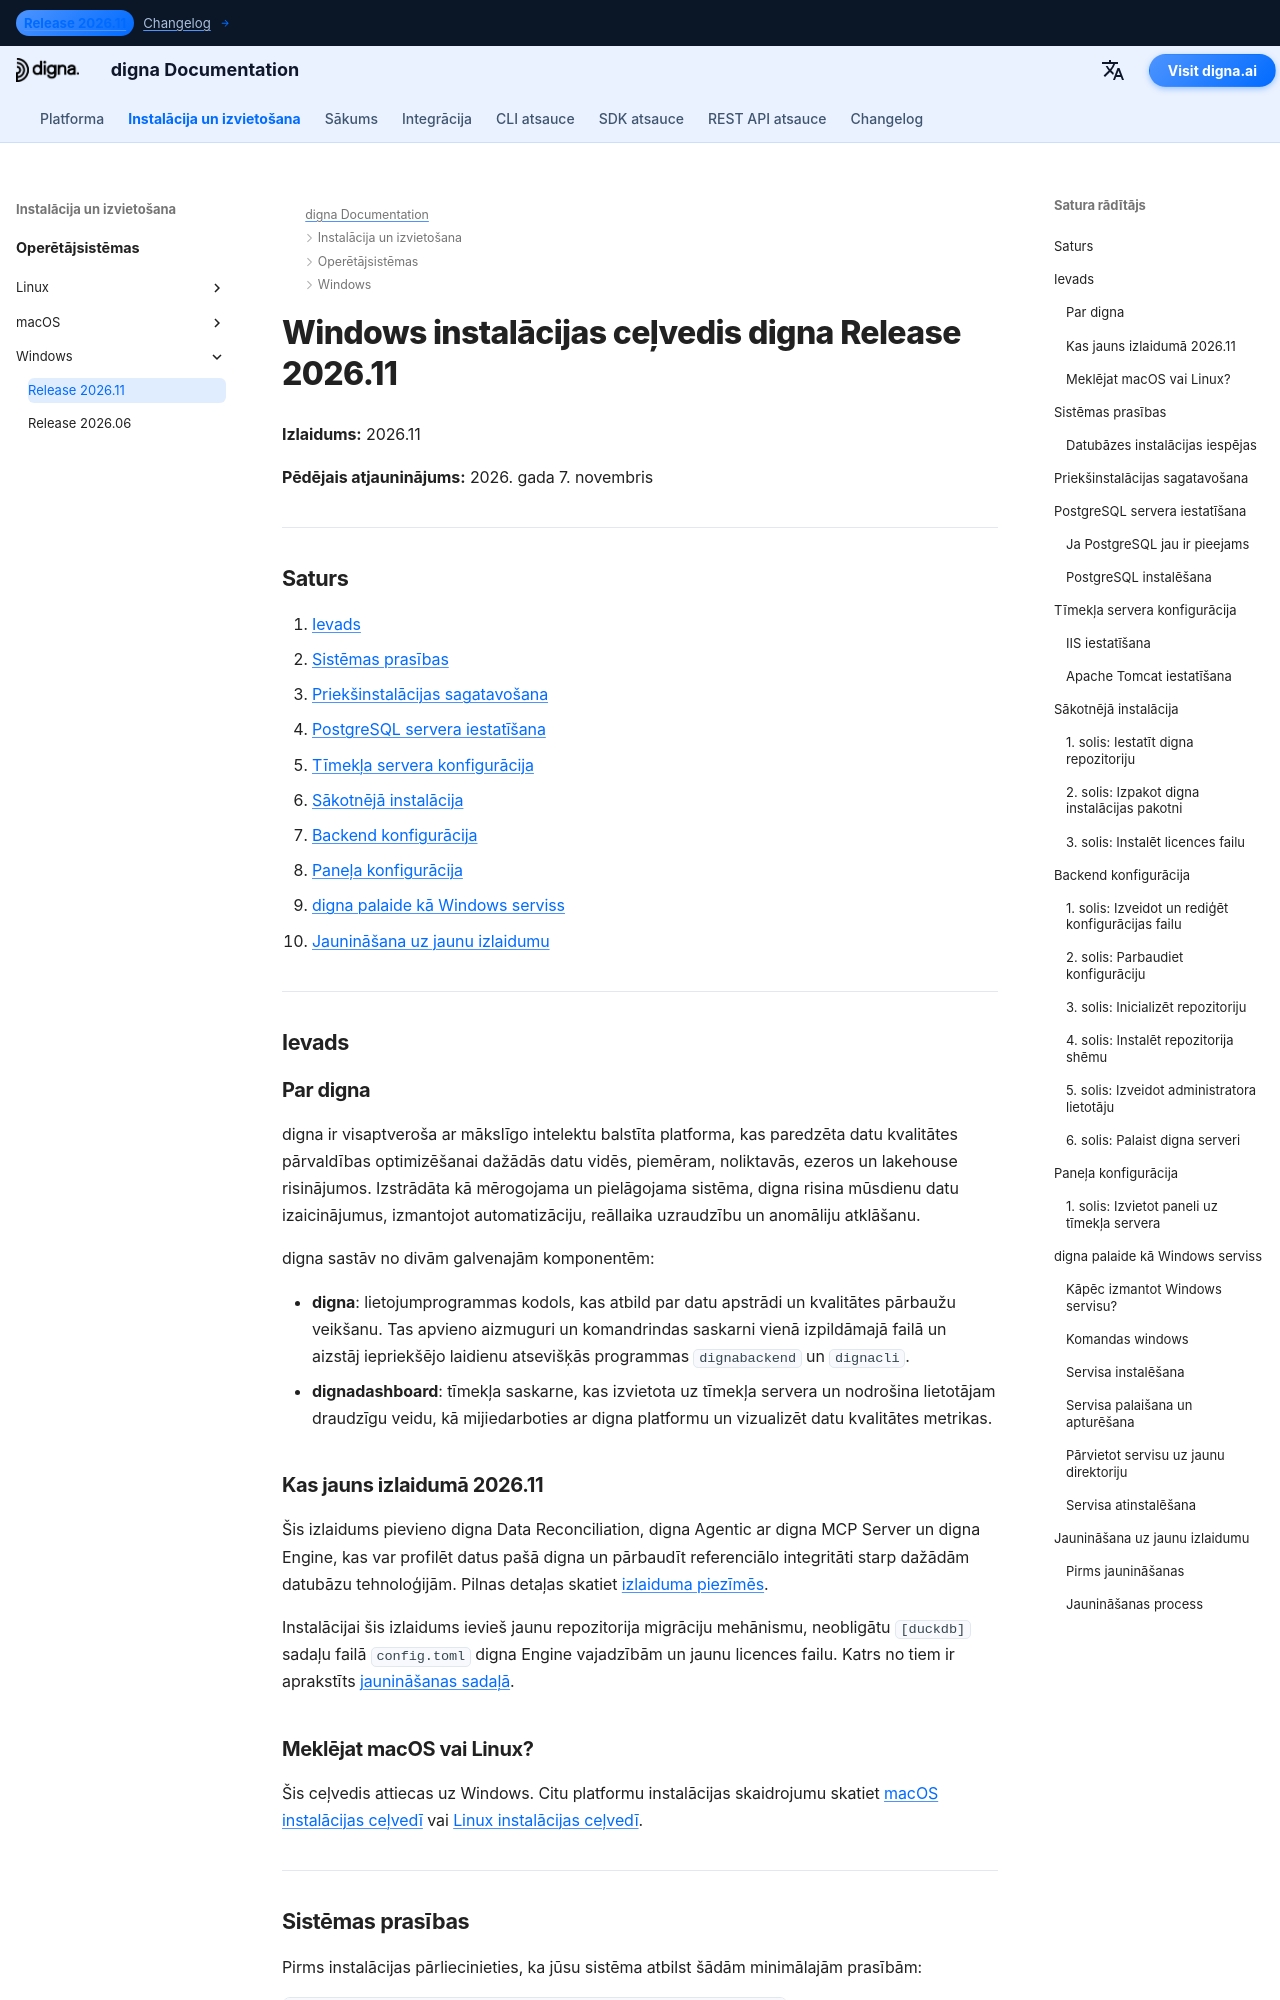

repository: dignaai/digna-docs · page: lv/installation_deployment/Windows/Release 2026.11/installation_guide_digna_windows_2026_11/index.html · generator: mkdocs

---
title: Windows instalācijas ceļvedis – digna Release 2026.11 | digna dokumentācija
description: Soli pa solim ceļvedis par digna Release 2026.11 uzstādīšanu Windows — sistēmas prasības, PostgreSQL iestatīšana, tīmekļa servera konfigurācija, backend un paneļa konfigurācija, digna darbība kā Windows serviss un jaunināšana no Release 2026.06.
keywords: digna Windows instalācija, digna izvietošanas ceļvedis, digna backend iestatīšana, digna paneļa instalācija, postgresql iestatīšana, digna Windows serviss, digna jaunināšanas ceļvedis
image: /assets/logo_square.png
---

# Windows instalācijas ceļvedis digna Release 2026.11

**Izlaidums:** 2026.11

**Pēdējais atjauninājums:** 2026. gada 7. novembris


---

## Saturs

1. [Ievads](#introduction)
2. [Sistēmas prasības](#system-requirements)
3. [Priekšinstalācijas sagatavošana](#pre-installation-setup)
4. [PostgreSQL servera iestatīšana](#postgresql-server-setup)
5. [Tīmekļa servera konfigurācija](#web-server-configuration)
6. [Sākotnējā instalācija](#initial-installation)
7. [Backend konfigurācija](#backend-configuration)
8. [Paneļa konfigurācija](#dashboard-configuration)
9. [digna palaide kā Windows serviss](#running-digna-as-a-windows-service)
10. [Jaunināšana uz jaunu izlaidumu](#upgrading-to-a-new-release)

---

## Ievads {: #introduction }

### Par digna

digna ir visaptveroša ar mākslīgo intelektu balstīta platforma, kas paredzēta datu kvalitātes pārvaldības optimizēšanai dažādās datu vidēs, piemēram, noliktavās, ezeros un lakehouse risinājumos. Izstrādāta kā mērogojama un pielāgojama sistēma, digna risina mūsdienu datu izaicinājumus, izmantojot automatizāciju, reāllaika uzraudzību un anomāliju atklāšanu.

digna sastāv no divām galvenajām komponentēm:

- **digna**: lietojumprogrammas kodols, kas atbild par datu apstrādi un kvalitātes pārbaužu veikšanu. Tas apvieno aizmuguri un komandrindas saskarni vienā izpildāmajā failā un aizstāj iepriekšējo laidienu atsevišķās programmas `dignabackend` un `dignacli`.
- **dignadashboard**: tīmekļa saskarne, kas izvietota uz tīmekļa servera un nodrošina lietotājam draudzīgu veidu, kā mijiedarboties ar digna platformu un vizualizēt datu kvalitātes metrikas.

### Kas jauns izlaidumā 2026.11

Šis izlaidums pievieno digna Data Reconciliation, digna Agentic ar digna MCP Server un digna Engine, kas var profilēt datus pašā digna un pārbaudīt referenciālo integritāti starp dažādām datubāzu tehnoloģijām. Pilnas detaļas skatiet [izlaiduma piezīmēs](../../../changelog/Release_202611.md).

Instalācijai šis izlaidums ievieš jaunu repozitorija migrāciju mehānismu, neobligātu `[duckdb]` sadaļu failā `config.toml` digna Engine vajadzībām un jaunu licences failu. Katrs no tiem ir aprakstīts [jaunināšanas sadaļā](#upgrading-to-a-new-release).
